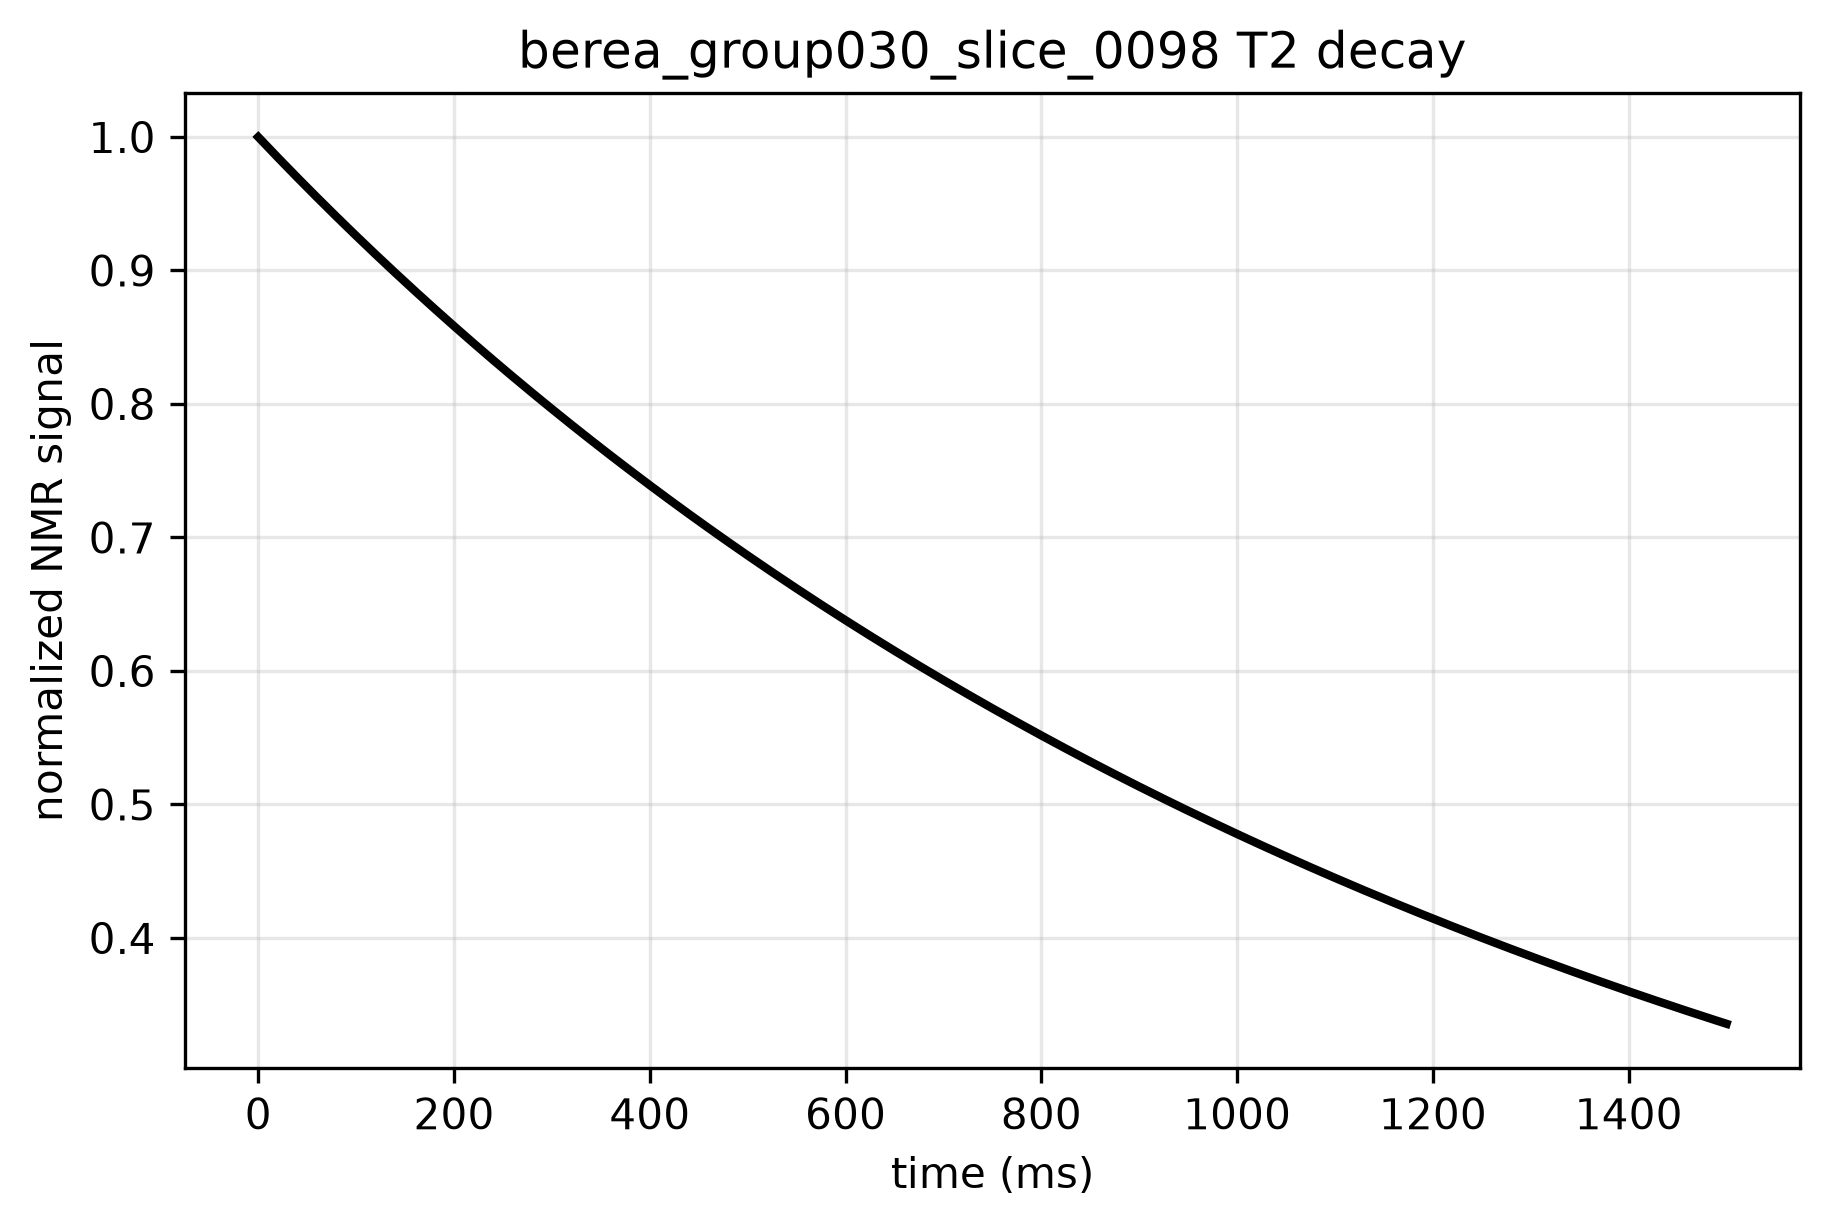

Data behind this chart, as committed beside it:
time_ms, signal, normalized_signal
0.0, 152957, 1.0
5.0, 152365, 0.9961
10.0, 151777, 0.9923
15.0, 151191, 0.9885
20.0, 150608, 0.9846
25.0, 150027, 0.9808
30.0, 149450, 0.9771
35.0, 148875, 0.9733
40.0, 148303, 0.9696
45.0, 147733, 0.9658
50.0, 147166, 0.9621
55.0, 146602, 0.9585
60.0, 146040, 0.9548
65.0, 145481, 0.9511
70.0, 144925, 0.9475
75.0, 144371, 0.9439
80.0, 143819, 0.9403
85.0, 143270, 0.9367
90.0, 142723, 0.9331
95.0, 142179, 0.9295
100.0, 141638, 0.926
105.0, 141098, 0.9225
110.0, 140562, 0.919
115.0, 140027, 0.9155
120.0, 139495, 0.912
125.0, 138965, 0.9085
130.0, 138438, 0.9051
135.0, 137913, 0.9016
140.0, 137390, 0.8982
145.0, 136869, 0.8948
150.0, 136351, 0.8914
155.0, 135835, 0.8881
160.0, 135321, 0.8847
165.0, 134810, 0.8814
170.0, 134300, 0.878
175.0, 133793, 0.8747
180.0, 133288, 0.8714
185.0, 132785, 0.8681
190.0, 132285, 0.8648
195.0, 131786, 0.8616
200.0, 131290, 0.8583
205.0, 130796, 0.8551
210.0, 130303, 0.8519
215.0, 129813, 0.8487
220.0, 129325, 0.8455
225.0, 128840, 0.8423
230.0, 128356, 0.8392
235.0, 127874, 0.836
240.0, 127394, 0.8329
245.0, 126916, 0.8298
250.0, 126441, 0.8266
255.0, 125967, 0.8235
260.0, 125495, 0.8205
265.0, 125026, 0.8174
270.0, 124558, 0.8143
275.0, 124092, 0.8113
280.0, 123628, 0.8083
285.0, 123166, 0.8052
290.0, 122707, 0.8022
295.0, 122248, 0.7992
... 241 more rows
